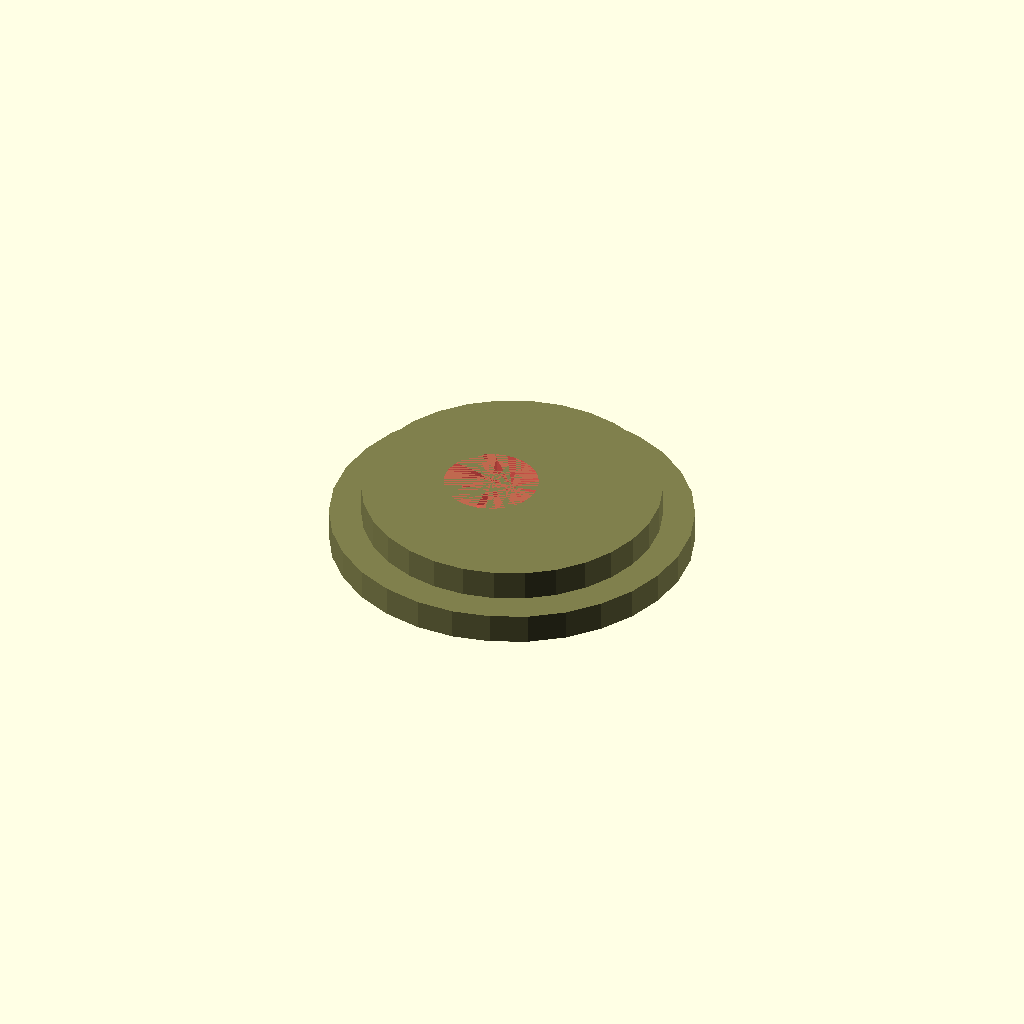
Cell 1: the model at its default parameters.
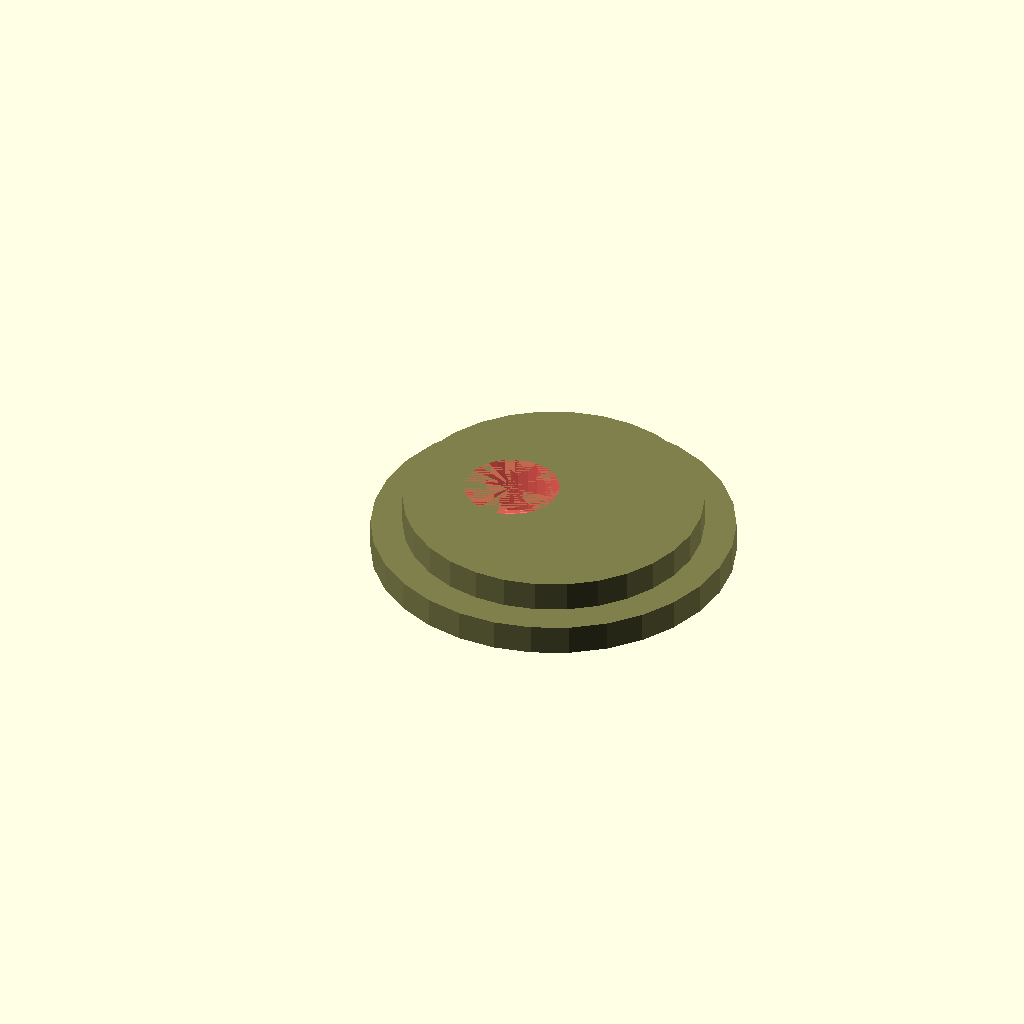
Cell 2 — lobe_diff set to 2, the other parameters unchanged.
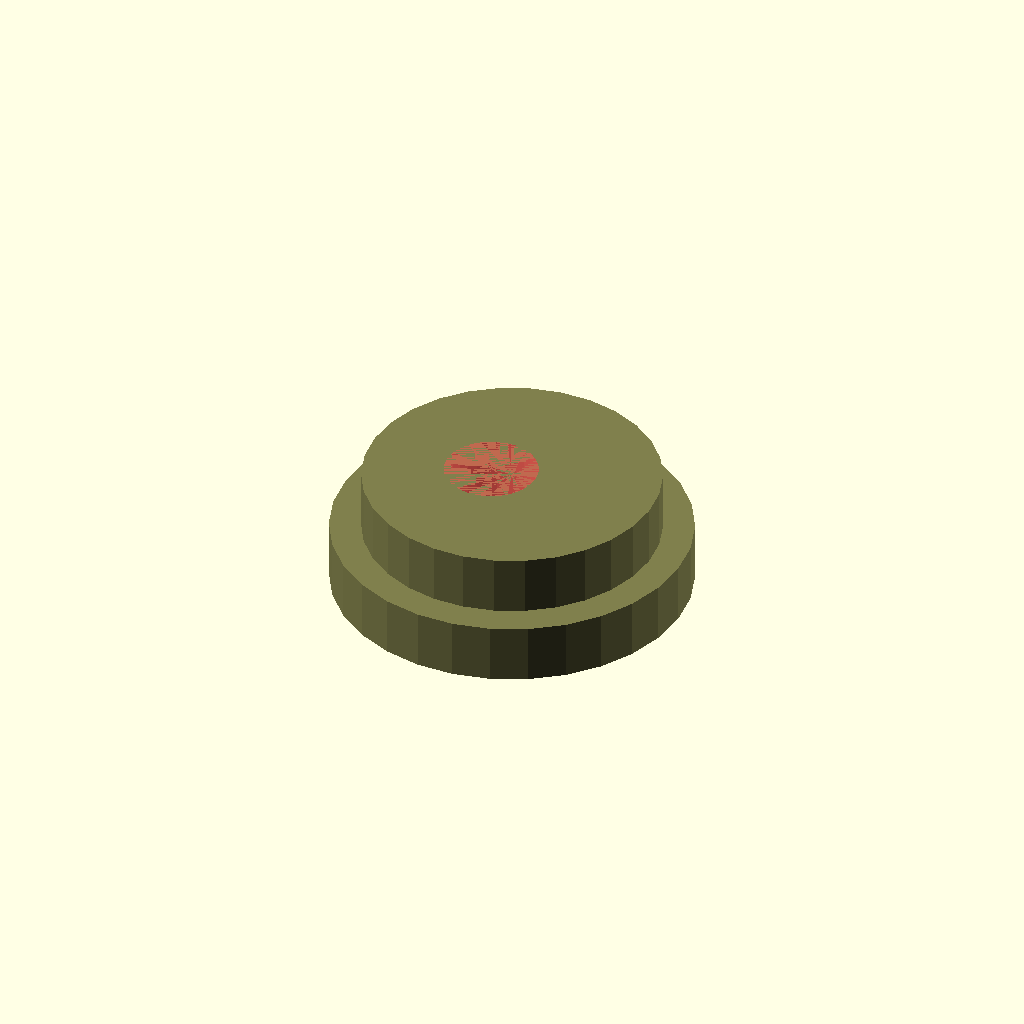
Cell 3: the same model with thickness = 4.
All cells are drawn from one camera (rotation 55°, 0°, 25°, orthographic, colour scheme Cornfield), so only the parameter changes between them.
OpenSCAD source file source_files/cycloidal_gearbox_version_1.scad:

$fn = 30;
pi = 3.14159265;

// ===============
// These parameters are for a speed reducer with 
//
// 8 : 1 speed ratio
// 8 inner lobes
// 9 outer lobes
// 4 output cam holes

//n_inner_lobes = 8;
// lobe_diff = 1;
//thickness = 8;
//r_gen = 6;
//r_offset = 10;
//r_pins = 5;
//r_holes = r_pins + lobe_diff*r_gen;
//n_holes = 4;
//r_hole_center = 32;
//r_rotor_shaft = 16;
//r_bolts = 2;
//driven_shaft_od = 50;
//r_drive_shaft = 8;
//square_side = 10;
//alpha =  2*360*$t;

//  ==============

// ===============
// Test 

n_inner_lobes = 30;
 lobe_diff = 1;
thickness = 2;
r_gen = 6/4; //this is the eccentric offset
r_offset = 6/2; //this controls radius of cylinder in shape size
r_pins = 3/2; //the diameter of the pins that go in the holes
//r_holes = r_pins + lobe_diff*r_gen; //(this is the hole size for the pins in the middle of the gear ((currently 6, but want to expand for a bearing)
r_holes = 17.5/2; //606 bearing size to give thhe m6 hole for the pin
n_holes = 4;
r_hole_center = 60/2;

//r_rotor_shaft = 27.25/2; //inside gear 6704 bearing
r_rotor_shaft = 32.4/2; //inside gear 6804 bearing

r_bolts = 6/2;
driven_shaft_od = 40;
r_drive_shaft = 6/2;
square_side = 10;
alpha =  2*360*$t;

clearance_extra = 0.25;

//  ==============


// This part displays the REDUCTION RATIO ======
//
echo(str(n_inner_lobes/lobe_diff, " turns on the input equals 1 turn on the output."));

// This part places the INSIDE ROTOR ==========
//
translate([lobe_diff*r_gen*cos(alpha), lobe_diff* r_gen*sin(alpha), 0])
rotate([0,0,-lobe_diff*alpha/n_inner_lobes])
color([0.5, 0.5, 0.3])
//inside_rotor(n_inner_lobes, 
//				r_gen,
//				0.99*r_offset,
//				r_holes,
//				n_holes,
//				r_hole_center,
//				r_rotor_shaft,
//				thickness, clearance_extra);

// This part places the OUTSIDE ROTOR =========
//color([1, 0, 0])
//outside_rotor(n_inner_lobes + lobe_diff, 
//				r_gen,
//				r_offset,
//				r_bolts,
//				driven_shaft_od,
//				thickness, clearance_extra);

// This part places the DRIVEN SHAFT =========
//
//rotate([0,0,-lobe_diff*alpha/n_inner_lobes])
//color([0,0,1])
//driven_shaft(r_pins, n_holes, r_hole_center, thickness, driven_shaft_od, square_side) ;

// This part places the ECCENTRIC =========
//
//rotate([0,0,alpha])
eccentric(thickness, lobe_diff*r_gen, r_rotor_shaft, r_drive_shaft);

// This part places the COVER PLATE =========
//color([0.2, 0.7, 0.4, 0.6])
//translate([0,0, 1.1*thickness/2 + thickness/4])
//cover_plate(n_inner_lobes + lobe_diff, 
//				r_gen,
//				r_offset,
//				r_bolts,
//				1.02*r_drive_shaft,
//				thickness/2);




//===========================================
// Cover Plate
//
module cover_plate(	n_lobes, 
				r_gen,
				w_gen,
				r_bolts,
				r_shaft,
				thickness) {

difference() {
	cylinder(r = (n_lobes+1)*r_gen + w_gen, h = thickness, center = true);
	cylinder(r = 1.01 * r_shaft, h = 2*thickness, center = true);
	for (i=[0:n_lobes-1]) {
		rotate([0,0,360/n_lobes * (i + 0.5)])
		translate([ (n_lobes+1)*r_gen + w_gen - 4*r_bolts, 0, 0])
			cylinder(r = r_bolts, h = 2*thickness, center = true);
}

}

}
//===========================================	


//===========================================
// Driven Shaft
//
module driven_shaft(r_pins, n_pins, r_pin_center, thickness, driven_shaft_od, square_side) {
translate([0,0,-thickness])
	difference() {
	cylinder(r = driven_shaft_od, h = thickness, center = true);
	cylinder(r = 3.25, h = thickness, center = true);
	
    //cube(size=[square_side, square_side, 1.1*thickness], center = true);
	

//shaft_length = 2;
//translate([0,0, -shaft_length/2 -3*thickness/2])
//	cylinder(r = 1, h = shaft_length, center = true);

    #for  ( i = [0:n_pins-1] ) {
        rotate([0,0,360/n_pins * i])
        translate([r_pin_center,0,0])
            cylinder(r = r_pins, h = thickness, center = true);
    }
    }


}
//===========================================


//===========================================
// Eccentric
//
module eccentric(thickness, ecc, rotor_gear_outer_radius, housing_hole_rad){
difference(){
    translate([ecc, 0, 0])
        //cylinder(r = 0.98 * rotor_gear_outer_radius, h = thickness, center = true);
        union(){
            cylinder(r = 19.8/2, h = thickness, center = true); //6704 or 6804
        
        translate([0,0,-thickness]){         
            cylinder(r = 24/2, h = thickness, center = true); //6704 or 6804
            }
        }
        

    translate([0,0, -thickness/2])
        //cylinder(r = 0.98 * housing_hole_rad, h = thickness, center = true);
        #cylinder(r = 6.25/2, h = thickness*2, center = true);
    }
}
//===========================================


//===========================================
// Inside Rotor
//
module inside_rotor(	n_lobes, 
				r_gen,
				w_gen,
				r_holes,
				n_holes,
				r_hole_center,
				r_shaft,
				thickness, clearance_extra) {
translate([0, 0, -thickness/2])
difference(){
    
    linear_extrude(thickness){
        offset(r = -clearance_extra){
            hypotrochoidBandFast(n_lobes, r_gen, thickness, w_gen);
        }
    }
        // These are the pins
	union() {
		for ( i = [0:n_holes-1] ) {
			rotate([0, 0, i*360/n_holes])
			translate([r_hole_center, 0, 0])
				cylinder(r = r_holes, h = 4*thickness, center = true);
		}	
	}
	cylinder(r = r_shaft, h = 4*thickness, center = true);

}

}
//===========================================			


//===========================================
// Outside Rotor
//
module outside_rotor(	n_lobes, 
				r_gen,
				w_gen,
				r_bolts,
				r_shaft,
				thickness, extra_clearance) {
difference() {
	//cylinder(r = (n_lobes+1)*r_gen + w_gen, h = thickness, center = true);
    cylinder(r = 67.5, h = thickness, center = true);
    translate([60,0,-thickness/2]){
        //cylinder(r=3.25,h=thickness);
    }
    
    translate([-60,0,-thickness/2]){
        //cylinder(r=3.25,h=thickness);
    }
    
    translate([0,60,-thickness/2]){
        //cylinder(r=3.25,h=thickness);
    }
    
    translate([0,-60,-thickness/2]){
        //cylinder(r=3.25,h=thickness);
    }
    translate([0,0,-thickness/2]){
	linear_extrude(thickness){        
            //translate([0, 0, -thickness])
            offset(r = extra_clearance){
                hypotrochoidBandFast(n_lobes, r_gen, 2*thickness, w_gen);
            }
            //lobes
        }
            for (i=[0:n_lobes-1]) {
                rotate([0,0,360/n_lobes * (i + 0.5)])
                translate([ (n_lobes+1)*r_gen + w_gen - 4*r_bolts, 0, 0])
                    cylinder(r = r_bolts, h = 2*thickness, center = true);
                }
            }
        }
    

//    translate([0,0,-thickness]) {
//        difference() {
//            cylinder(r = (n_lobes+1)*r_gen + w_gen, h = thickness, center = true);
//            cylinder(r = 1.01 * r_shaft, h = 2*thickness, center = true);
//            for (i=[0:n_lobes-1]) {
//                rotate([0,0,360/n_lobes * (i + 0.5)])
//                translate([ (n_lobes+1)*r_gen + w_gen - 4*r_bolts, 0, 0])
//                    cylinder(r = r_bolts, h = 2*thickness, center = true);
//        }
//        }
//    }


}
//===========================================	


//===========================================
// Hypotrochoid Band Fast
//
// This generates the normal vector to a hypocycloid, pointing outward,
// and extrudes a profile approximating the envelope of normals.
//
// n 		is the number of lobes
// r		is the radius of the little rolling circle that generates the hypocycloid
// thickness 	is the height of extrusion
// r_off 	is the distance that the envelope is offset from the base hypocycloid
// 
// When r_off = zero the output is the same as a hypocycloid.
//
// As far as I know, OpenSCAD does not do arrays, hence the funny big blocks of
// hardcoded numbers you will see below.
//
module hypotrochoidBandFast(n, r, thickness, r_off) {

	R = r*n;
	d = r;

	// set to 1 for normal size cylinders.  this will leave a tiny cusp in some cases that does
	// not blend in to cylinders.  see below for details.  make hideCuspFactor larger to scale up
	// the cylinders slightly. 1.01 seems to work OK.
	hideCuspFactor = 1.01;

	// dth stands for dtheta - i.e. a small change of the angle "theta"
	// there are 14 intermediate points on the curve, so a wedge is
	// divided into 14 + 1 = 15.  You may be tempted to change this, but it really is 15.
	dth = 360/n/15;

	// X points on base hypotrochoid
	xbStart = (R-r) + d;
	xbEnd =  (R-r)*cos(360/n) + d*cos((R-r)/r*360/n);	

	// Instead of an array and a for-loop we just hard-code these 
	// intermediate points, this if for X coords on the base hypocycloid.
	//
	xb1 = (R-r)*cos(dth*1) + d*cos((R-r)/r*dth*1);
	xb2 = (R-r)*cos(dth*2) + d*cos((R-r)/r*dth*2);
	xb3 = (R-r)*cos(dth*3) + d*cos((R-r)/r*dth*3);
	xb4 = (R-r)*cos(dth*4) + d*cos((R-r)/r*dth*4);
	xb5 = (R-r)*cos(dth*5) + d*cos((R-r)/r*dth*5);
	xb6 = (R-r)*cos(dth*6) + d*cos((R-r)/r*dth*6);
	xb7 = (R-r)*cos(dth*7) + d*cos((R-r)/r*dth*7);	
	xb8 = (R-r)*cos(dth*8) + d*cos((R-r)/r*dth*8);
	xb9 = (R-r)*cos(dth*9) + d*cos((R-r)/r*dth*9);
	xb10 = (R-r)*cos(dth*10) + d*cos((R-r)/r*dth*10);
	xb11 = (R-r)*cos(dth*11) + d*cos((R-r)/r*dth*11);
	xb12 = (R-r)*cos(dth*12) + d*cos((R-r)/r*dth*12);
	xb13 = (R-r)*cos(dth*13) + d*cos((R-r)/r*dth*13);
	xb14 = (R-r)*cos(dth*14) + d*cos((R-r)/r*dth*14);	

	// Y points on base hypotrochoid
	ybStart = 0;
	ybEnd =   (R-r)*sin(360/n) - d*sin((R-r)/r*360/n);

	// Instead of an array and a for-loop we just hard-code these 
	// intermediate points, this if for Y coords on the base hypocycloid.
	//
	yb1 =  (R-r)*sin(dth*1) - d*sin((R-r)/r*dth*1);
	yb2 =  (R-r)*sin(dth*2) - d*sin((R-r)/r*dth*2);
	yb3 =  (R-r)*sin(dth*3) - d*sin((R-r)/r*dth*3);
	yb4 =  (R-r)*sin(dth*4) - d*sin((R-r)/r*dth*4);
	yb5 =  (R-r)*sin(dth*5) - d*sin((R-r)/r*dth*5);
	yb6 =  (R-r)*sin(dth*6) - d*sin((R-r)/r*dth*6);
	yb7 =  (R-r)*sin(dth*7) - d*sin((R-r)/r*dth*7);
	yb8 =  (R-r)*sin(dth*8) - d*sin((R-r)/r*dth*8);
	yb9 =  (R-r)*sin(dth*9) - d*sin((R-r)/r*dth*9);
	yb10 =  (R-r)*sin(dth*10) - d*sin((R-r)/r*dth*10);
	yb11 =  (R-r)*sin(dth*11) - d*sin((R-r)/r*dth*11);
	yb12 =  (R-r)*sin(dth*12) - d*sin((R-r)/r*dth*12);
	yb13 =  (R-r)*sin(dth*13) - d*sin((R-r)/r*dth*13);
	yb14 =  (R-r)*sin(dth*14) - d*sin((R-r)/r*dth*14);

	// Now we do the offset points.  The tangent to the
	// hypotrochoid is [dx/dtheta, dy/dtheta].
	// We take the tangent, normalize it, rotate it, and scale it 
	// to get the offsets in X and Y coords.
	
	// X offset points
	xfStart = 0;
	xfEnd =  r_off*cos(360/n - 90);

	// hard-coded offset points for X
	//
	xf1 = (R-r)*cos(dth*1) - r*cos( (R-r)/r*dth*1) * (R-r)/r ;
	xf2 = (R-r)*cos(dth*2) - r*cos( (R-r)/r*dth*2) * (R-r)/r ;
	xf3 = (R-r)*cos(dth*3) - r*cos( (R-r)/r*dth*3) * (R-r)/r ;
	xf4 = (R-r)*cos(dth*4) - r*cos( (R-r)/r*dth*4) * (R-r)/r ;
	xf5 = (R-r)*cos(dth*5) - r*cos( (R-r)/r*dth*5) * (R-r)/r ;
	xf6 = (R-r)*cos(dth*6) - r*cos( (R-r)/r*dth*6) * (R-r)/r ;
	xf7 = (R-r)*cos(dth*7) - r*cos( (R-r)/r*dth*7) * (R-r)/r ;	
	xf8 = (R-r)*cos(dth*8) - r*cos( (R-r)/r*dth*8) * (R-r)/r ;
	xf9 = (R-r)*cos(dth*9) - r*cos( (R-r)/r*dth*9) * (R-r)/r ;
	xf10 = (R-r)*cos(dth*10) - r*cos( (R-r)/r*dth*10) * (R-r)/r ;
	xf11 = (R-r)*cos(dth*11) - r*cos( (R-r)/r*dth*11) * (R-r)/r ;
	xf12 = (R-r)*cos(dth*12) - r*cos( (R-r)/r*dth*12) * (R-r)/r ;
	xf13 = (R-r)*cos(dth*13) - r*cos( (R-r)/r*dth*13) * (R-r)/r ;
	xf14 = (R-r)*cos(dth*14) - r*cos( (R-r)/r*dth*14) * (R-r)/r ;	

	// Y offset points
	yfStart = r_off;
	yfEnd =  r_off*sin(360/n - 90);

	yf1 =  (R-r)*sin(dth*1) + r*sin( (R-r)/r*dth*1) * (R-r)/r ;
	yf2 =  (R-r)*sin(dth*2) + r*sin( (R-r)/r*dth*2) * (R-r)/r ;
	yf3 =  (R-r)*sin(dth*3) + r*sin( (R-r)/r*dth*3) * (R-r)/r ;
	yf4 =  (R-r)*sin(dth*4) + r*sin( (R-r)/r*dth*4) * (R-r)/r ;
	yf5 =  (R-r)*sin(dth*5) + r*sin( (R-r)/r*dth*5) * (R-r)/r ;
	yf6 =  (R-r)*sin(dth*6) + r*sin( (R-r)/r*dth*6) * (R-r)/r ;
	yf7 =  (R-r)*sin(dth*7) + r*sin( (R-r)/r*dth*7) * (R-r)/r ;
	yf8 =  (R-r)*sin(dth*8) + r*sin( (R-r)/r*dth*8) * (R-r)/r ;
	yf9 =  (R-r)*sin(dth*9) + r*sin( (R-r)/r*dth*9) * (R-r)/r ;
	yf10 =  (R-r)*sin(dth*10) + r*sin( (R-r)/r*dth*10) * (R-r)/r ;
	yf11 =  (R-r)*sin(dth*11) + r*sin( (R-r)/r*dth*11) * (R-r)/r ;
	yf12 =  (R-r)*sin(dth*12) + r*sin( (R-r)/r*dth*12) * (R-r)/r ;
	yf13 =  (R-r)*sin(dth*13) + r*sin( (R-r)/r*dth*13) * (R-r)/r ;
	yf14 =  (R-r)*sin(dth*14) + r*sin( (R-r)/r*dth*14) * (R-r)/r ;

	m1 = sqrt(xf1*xf1 + yf1*yf1)/r_off;
	m2 = sqrt(xf2*xf2 + yf2*yf2)/r_off;
	m3 = sqrt(xf3*xf3 + yf3*yf3)/r_off;
	m4 = sqrt(xf4*xf4 + yf4*yf4)/r_off;
	m5 = sqrt(xf5*xf5 + yf5*yf5)/r_off;
	m6 = sqrt(xf6*xf6 + yf6*yf6)/r_off;
	m7 = sqrt(xf7*xf7 + yf7*yf7)/r_off;
	m8 = sqrt(xf8*xf8 + yf8*yf8)/r_off;
	m9 = sqrt(xf9*xf9 + yf9*yf9)/r_off;
	m10 = sqrt(xf10*xf10 + yf10*yf10)/r_off;
	m11 = sqrt(xf11*xf11 + yf11*yf11)/r_off;
	m12 = sqrt(xf12*xf12 + yf12*yf12)/r_off;
	m13 = sqrt(xf13*xf13 + yf13*yf13)/r_off;
	m14 = sqrt(xf14*xf14 + yf14*yf14)/r_off;

// Now that we have the points, we make a polygon and extrude it.
projection(){	
    union() {
    for  ( i = [0:n-1] ) {
    rotate([0,0, 360/n*i]) {

        linear_extrude(height = thickness)
            // the first point in the polygon is moved slightly off the origin
             polygon(points= [
                [-R/20 * cos(360/n/2) , -R/20 * sin(360/n/2)],
                [xbStart, ybStart],
                [xbStart + xfStart, ybStart + yfStart], 

                [xb1 + xf1/m1, yb1 + yf1/m1], 
                [xb2 + xf2/m2, yb2 + yf2/m2], 
                [xb3 + xf3/m3, yb3 + yf3/m3], 
                [xb4 + xf4/m4, yb4 + yf4/m4], 
                [xb5 + xf5/m5, yb5 + yf5/m5], 
                [xb6 + xf6/m6, yb6 + yf6/m6], 
                [xb7 + xf7/m7, yb7 + yf7/m7], 
                [xb8 + xf8/m8, yb8 + yf8/m8], 
                [xb9 + xf9/m9, yb9 + yf9/m9], 
                [xb10 + xf10/m10, yb10 + yf10/m10], 
                [xb11 + xf11/m11, yb11 + yf11/m11], 
                [xb12 + xf12/m12, yb12 + yf12/m12], 
                [xb13 + xf13/m13, yb13 + yf13/m13], 
                [xb14 + xf14/m14, yb14 + yf14/m14], 

                [xbEnd + xfEnd, ybEnd + yfEnd],
                [xbEnd, ybEnd]],
                paths = [[0,19,18,17,16,15,14,13,12,11,10,9,8,7,6,5,4,3,2,1]],
                convexity = 10);

        // If you look at just the wedge extruded above, without the cylinders below,
        // you can see a small cusp as the band radius gets larger.  The radius of 
        // the cylinder is manually increased a slight bit so that the cusp is contained 
        // within the cylinder.  With unlimited resolution, the cusp and cylinder would
        // blend together perfectly (I think), but this workaround is needed because
        // we are only using piecewise linear approximations to these curves.
        
        translate([xbStart, ybStart, thickness/2])
            cylinder(r = hideCuspFactor*r_off, h = thickness, center = true);
            //circle(r = hideCuspFactor*r_off, center = true);
        
    } //end rotate

    } //end for

    } // end union()
}

} // end module hypotrochoidBandFast
//=========================================== 
Customizer parameters (derived from the source; name, type, default, range or options):
pi: number, default 3.14159265
n_inner_lobes: number, default 30
lobe_diff: number, default 1
thickness: number, default 2
n_holes: number, default 4
driven_shaft_od: number, default 40
square_side: number, default 10
clearance_extra: number, default 0.25
